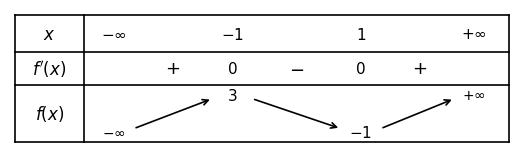

Reproduce this figure in Python. (Note: this script raises an exception after producing the figure.)
import os
os.environ['MPLCONFIGDIR'] = os.path.abspath('assets/.mpl')
import matplotlib
matplotlib.use('Agg')
import matplotlib.pyplot as plt

# BBT Câu 1 Phần I (Đề 3): Bảng biến thiên chuẩn SGK Toán 12
fig, ax = plt.subplots(figsize=(6.5, 1.8), dpi=300)
ax.axis('off')

# Khung viền ngoài và các đường phân cách ngang/dọc chuẩn SGK
# Bề rộng bảng từ 0 đến 10, chiều cao từ 0 đến 2.1
ax.plot([0, 10], [2.1, 2.1], 'k-', lw=1.2)   # Viền trên
ax.plot([0, 10], [1.5, 1.5], 'k-', lw=1.2)   # Phân cách hàng x và f'(x)
ax.plot([0, 10], [0.95, 0.95], 'k-', lw=1.2) # Phân cách hàng f'(x) và f(x)
ax.plot([0, 10], [0, 0], 'k-', lw=1.2)       # Viền dưới
ax.plot([0, 0], [0, 2.1], 'k-', lw=1.2)       # Viền trái
ax.plot([10, 10], [0, 2.1], 'k-', lw=1.2)    # Viền phải
ax.plot([1.4, 1.4], [0, 2.1], 'k-', lw=1.2)  # Đường dọc duy nhất ngăn cách cột nhãn với vùng dữ liệu

# Cột tiêu đề (nhãn)
ax.text(0.7, 1.78, r'$x$', ha='center', va='center', fontsize=12, fontweight='bold', family='serif')
ax.text(0.7, 1.22, r"$f'(x)$", ha='center', va='center', fontsize=12, fontweight='bold', family='serif')
ax.text(0.7, 0.48, r'$f(x)$', ha='center', va='center', fontsize=12, fontweight='bold', family='serif')

# Hàng x
ax.text(2.0, 1.78, r'$-\infty$', ha='center', va='center', fontsize=11, family='serif')
ax.text(4.4, 1.78, r'$-1$', ha='center', va='center', fontsize=11, family='serif')
ax.text(7.0, 1.78, r'$1$', ha='center', va='center', fontsize=11, family='serif')
ax.text(9.3, 1.78, r'$+\infty$', ha='center', va='center', fontsize=11, family='serif')

# Hàng f'(x)
ax.text(3.2, 1.22, r'$+$', ha='center', va='center', fontsize=13, family='serif')
ax.text(4.4, 1.22, r'$0$', ha='center', va='center', fontsize=11, family='serif')
ax.text(5.7, 1.22, r'$-$', ha='center', va='center', fontsize=13, family='serif')
ax.text(7.0, 1.22, r'$0$', ha='center', va='center', fontsize=11, family='serif')
ax.text(8.2, 1.22, r'$+$', ha='center', va='center', fontsize=13, family='serif')

# Hàng f(x)
ax.text(2.0, 0.16, r'$-\infty$', ha='center', va='center', fontsize=10, family='serif')
ax.text(4.4, 0.78, r'$3$', ha='center', va='center', fontsize=11, family='serif')
ax.text(7.0, 0.16, r'$-1$', ha='center', va='center', fontsize=11, family='serif')
ax.text(9.3, 0.78, r'$+\infty$', ha='center', va='center', fontsize=10, family='serif')

# Mũi tên biến thiên (chuẩn SGK toán 12)
ax.annotate('', xy=(4.0, 0.72), xytext=(2.4, 0.22),
            arrowprops=dict(arrowstyle='->', lw=1.2, color='black'))
ax.annotate('', xy=(6.6, 0.22), xytext=(4.8, 0.72),
            arrowprops=dict(arrowstyle='->', lw=1.2, color='black'))
ax.annotate('', xy=(8.9, 0.72), xytext=(7.4, 0.22),
            arrowprops=dict(arrowstyle='->', lw=1.2, color='black'))

ax.set_xlim(-0.1, 10.1)
ax.set_ylim(-0.1, 2.2)
plt.savefig('assets/de3_khao_sat_bbt_cau1.png', bbox_inches='tight', pad_inches=0.02)
plt.close()
print("Saved assets/de3_khao_sat_bbt_cau1.png")
